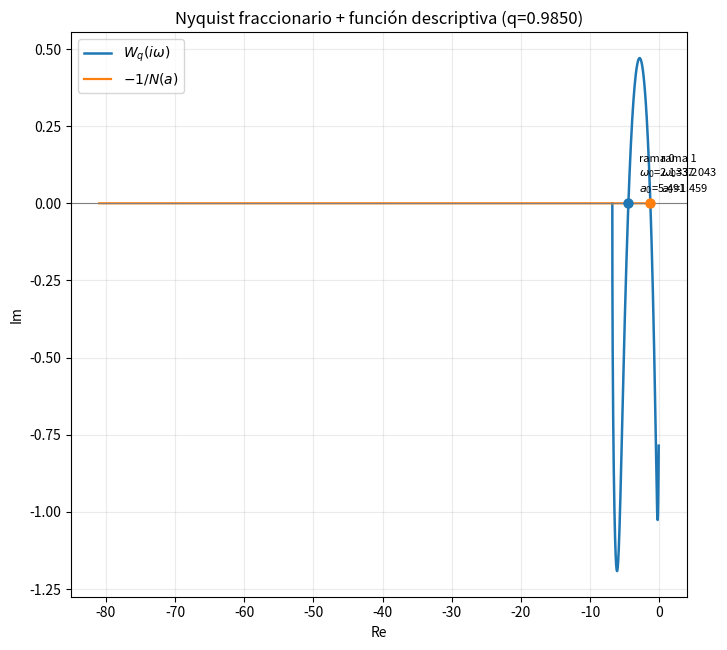
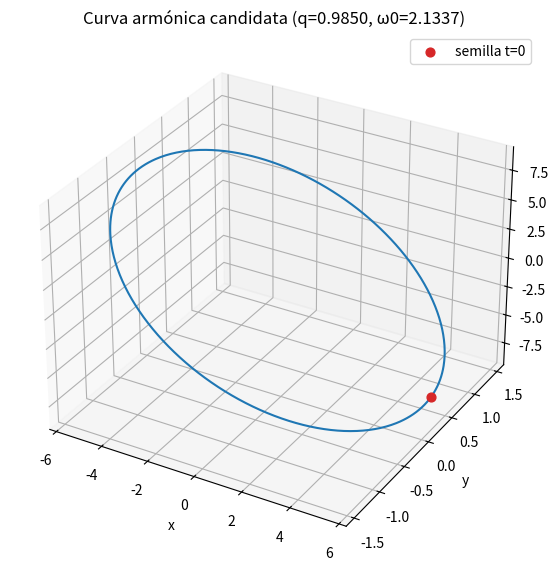

The script that saved these images, in order:
#!/usr/bin/env python3
# -*- coding: utf-8 -*-
"""
formal_nyquist_df_chua.py

Análisis formal en frecuencia para el sistema de Chua fraccionario en forma de Lur'e:

    ^C D_t^q X = P X + qvec * psi(r^T X),   0 < q < 1,

con la no linealidad saturación que aparece en la versión no suave de Chua.

Objetivo
--------
1) Calcular equilibrios y su estabilidad local mediante el criterio angular fraccionario.
2) Construir la transferencia fraccionaria W_q(iω).
3) Aplicar función descriptiva a la saturación y localizar intersecciones Nyquist
   / -1/N(a), que son candidatos de balance armónico.
4) Construir una semilla oscilatoria para usarla después en continuación numérica.

Referencias matemáticas implementadas
-------------------------------------
[1] M.-F. Danca, "Hidden chaotic attractors in fractional-order systems",
    Nonlinear Dynamics, 2018. Ecuaciones del Chua fraccionario no suave,
    estabilidad local de equilibrios e índice de inestabilidad.
[2] P. Vigué, C. Vergez, B. Lombard, B. Cochelin,
    "Continuation of periodic solutions for systems with fractional derivatives",
    Nonlinear Dynamics, 2019. Uso de derivada de Weyl para periodicidad exacta.
[3] P.-E. Haacker et al.,
    "Hill-Type Stability Analysis of Periodic Solutions of Fractional-Order
    Differential Equations", arXiv:2509.24639. Puente Weyl-Caputo y límites del
    ansatz exponencial del lado estable.
[4] A. Gelb, W.E. Vander Velde,
    "Multiple-Input Describing Functions and Nonlinear System Design", McGraw-Hill.
[5] R.S. Barbosa, J.A.T. Machado,
    trabajos sobre función descriptiva y sistemas fraccionarios.

Observación importante
----------------------
Este script NO prueba la existencia de un ciclo límite exacto del sistema autónomo
con derivada de Caputo. Lo que produce es una oscilación dominante candidata en el
marco de balance armónico/Weyl, útil como semilla para continuación e integración
numérica del sistema real de Caputo.
"""

from __future__ import annotations

import json
from pathlib import Path

import numpy as np
import matplotlib.pyplot as plt
from scipy.optimize import brentq

# ============================================================
# 0) CONFIGURACIÓN
# ============================================================
CONFIG = {
    "params": {
        # Set I de Chua oculto entero/fraccionario usado en Danca 2018
        "alpha_chua": 8.4562,
        "beta": 12.0732,
        "gamma_chua": 0.0052,
        "m0": -0.1768,
        "m1": -1.1468,
    },
    "frac_order": 0.985,
    "omega_scan": {
        "wmin": 1e-4,
        "wmax": 10.0,
        "nscan": 25000,
    },
    "amplitude_scan": {
        "amin": 1.0 + 1e-9,
        "amax": 100.0,
        "nscan": 25000,
    },
    "continuation": {
        "eps_values": [0.1, 0.2, 0.3, 0.4, 0.5, 0.6, 0.7, 0.8, 0.9, 1.0],
        "branch_index": 0,
    },
    "outputs": {
        "json": "nyquist_df_summary.json",
        "png_nyquist": "nyquist_df_chua.png",
        "png_seed": "seed_family_chua.png",
    },
}

real_t = np.float64
complex_t = np.complex128


# ============================================================
# 1) SISTEMA DE CHUA FRACCIONARIO NO SUAVE
# ============================================================
def sat_scalar(x: float) -> float:
    return float(np.clip(x, -1.0, 1.0))


def sat_vec(x):
    x = np.asarray(x, dtype=real_t)
    return np.clip(x, -1.0, 1.0)


def f_chua(x: float, p: dict) -> float:
    """No linealidad piecewise-linear de Chua."""
    m0 = float(p["m0"])
    m1 = float(p["m1"])
    return m1 * x + 0.5 * (m0 - m1) * (abs(x + 1.0) - abs(x - 1.0))


def chua_equilibria(p: dict) -> dict[str, np.ndarray]:
    """
    Equilibrios del Chua no suave de Danca.
    Se implementa directamente desde la ecuación escalar de equilibrio.
    """
    a = float(p["alpha_chua"])
    beta = float(p["beta"])
    gamma = float(p["gamma_chua"])
    m0 = float(p["m0"])
    m1 = float(p["m1"])

    eqs: dict[str, np.ndarray] = {"E0": np.array([0.0, 0.0, 0.0], dtype=real_t)}

    s = -beta / (beta + gamma)
    den = m1 - s
    if abs(den) < 1e-14:
        return eqs

    # x* resuelve h(x*) + beta/(beta+gamma) x* = 0 en la rama |x|>1
    x_plus = -(m0 - m1) / den
    x_minus = (m0 - m1) / den

    for lab, xx in (("E+", x_plus), ("E-", x_minus)):
        if abs(xx) > 1.0:
            fx = f_chua(xx, p)
            yy = xx + fx
            zz = fx
            eqs[lab] = np.array([xx, yy, zz], dtype=real_t)

    return eqs


def jacobian_at_equilibrium(eq: np.ndarray, p: dict) -> np.ndarray:
    """
    Jacobiano por tramos:
    - si |x*|<1, pendiente m0;
    - si |x*|>1, pendiente m1.
    Fórmula consistente con Danca 2018.
    """
    a = float(p["alpha_chua"])
    beta = float(p["beta"])
    gamma = float(p["gamma_chua"])
    m0 = float(p["m0"])
    m1 = float(p["m1"])

    x = float(eq[0])
    slope = m0 if abs(x) < 1.0 else m1
    return np.array([
        [-a - a * slope, a, 0.0],
        [1.0, -1.0, 1.0],
        [0.0, -beta, -gamma],
    ], dtype=real_t)


def instability_measure(eigs: np.ndarray, qord: float) -> float:
    """
    iota = q - 2*alpha_min/pi, tal como se usa en Danca 2018.
    """
    alpha_min = np.min(np.abs(np.angle(eigs)))
    return float(qord - 2.0 * alpha_min / np.pi)


# ============================================================
# 2) FORMA DE LUR'E Y TRANSFERENCIA FRACCIONARIA
# ============================================================
def chua_lure_matrices(p: dict):
    """
    Forma de Lur'e con pendiente externa m1:

        ^C D_t^q X = P X + qvec * psi(r^T X),

    psi(sigma) = (m0 - m1) sat(sigma).
    """
    a = float(p["alpha_chua"])
    beta = float(p["beta"])
    gamma = float(p["gamma_chua"])
    m1 = float(p["m1"])

    P = np.array([
        [-a * (1.0 + m1), a, 0.0],
        [1.0, -1.0, 1.0],
        [0.0, -beta, -gamma],
    ], dtype=real_t)

    qvec = np.array([-a, 0.0, 0.0], dtype=real_t)
    r = np.array([1.0, 0.0, 0.0], dtype=real_t)
    return P, qvec, r


def chua_gain_A(p: dict) -> float:
    return float(p["m0"] - p["m1"])


def validate_fractional_order(qord: float) -> float:
    qord = float(qord)
    if not np.isfinite(qord) or not (0.0 < qord <= 1.0):
        raise ValueError("El orden fraccionario q debe cumplir 0 < q <= 1.")
    return qord


def cpower_iw_q(omega: float, qord: float) -> complex:
    """(iω)^q en la rama principal."""
    qord = validate_fractional_order(qord)
    return complex((omega ** qord) * np.exp(1j * np.pi * qord / 2.0))


def W_frac(omega: float, qord: float, p: dict) -> complex:
    """
    W_q(iω) = r^T (P - (iω)^q I)^(-1) qvec

    Nota: esta convención de signo es consistente con el archivo chua_initial_cond.py
    adjunto por la usuaria. Si se usa la convención alternativa, la ecuación de cierre
    cambia de signo, pero no el procedimiento.
    """
    P, qvec, r = chua_lure_matrices(p)
    P = P.astype(complex_t)
    qvec = qvec.astype(complex_t).reshape(-1, 1)
    r = r.astype(complex_t).reshape(1, -1)
    lam = cpower_iw_q(float(omega), float(qord))
    M = P - lam * np.eye(3, dtype=complex_t)
    return (r @ np.linalg.inv(M) @ qvec)[0, 0]


# ============================================================
# 3) FUNCIÓN DESCRIPTIVA DE LA SATURACIÓN
# ============================================================
def N_sat(a: float, p: dict) -> float:
    """
    Función descriptiva de psi(sigma)=A sat(sigma), con A = m0-m1.

    Para 0<a<=1: N(a)=A.
    Para a>1:
        N(a)=(2A/pi) * [ asin(1/a) + sqrt(a^2-1)/a^2 ].
    """
    A = chua_gain_A(p)
    a = float(a)
    if a <= 0:
        raise ValueError("La amplitud debe ser positiva.")
    if a <= 1.0:
        return A
    return (2.0 * A / np.pi) * (np.arcsin(1.0 / a) + np.sqrt(a * a - 1.0) / (a * a))


def solve_amplitude_from_k(k: float, p: dict, amin: float, amax: float, nscan: int) -> float:
    """
    Resuelve N(a)=k para a>1. Si k≈A y a<=1 es admisible, devuelve a=1.
    """
    A = chua_gain_A(p)
    if abs(k - A) < 1e-10:
        return 1.0

    def f(a):
        return N_sat(a, p) - k

    grid = np.linspace(amin, amax, int(nscan))
    vals = np.array([f(x) for x in grid], dtype=float)

    for i in range(len(grid) - 1):
        if vals[i] == 0.0:
            return float(grid[i])
        if vals[i] * vals[i + 1] < 0.0:
            return float(brentq(f, grid[i], grid[i + 1], maxiter=500))

    raise RuntimeError("No se encontró amplitud a tal que N(a)=k.")


# ============================================================
# 4) NYQUIST + BALANCE ARMÓNICO
# ============================================================
def imag_W(omega: float, qord: float, p: dict) -> float:
    return float(np.imag(W_frac(omega, qord, p)))


def find_omega_k_pairs(qord: float, p: dict, wmin: float, wmax: float, nscan: int):
    """
    Localiza raíces de Im W_q(iω)=0 y calcula k=-1/Re W_q(iω).
    Interpreta k como el valor requerido por la ecuación de cierre del balance armónico.
    """
    qord = validate_fractional_order(qord)
    ws = np.linspace(float(wmin), float(wmax), int(nscan))
    vals = np.array([imag_W(w, qord, p) for w in ws], dtype=float)
    roots: list[float] = []

    for i in range(len(ws) - 1):
        f1, f2 = vals[i], vals[i + 1]
        if np.isnan(f1) or np.isnan(f2):
            continue
        if f1 == 0.0:
            roots.append(float(ws[i]))
        elif f1 * f2 < 0.0:
            try:
                root = brentq(lambda w: imag_W(w, qord, p), float(ws[i]), float(ws[i + 1]), maxiter=500)
                roots.append(float(root))
            except ValueError:
                pass

    roots = sorted(roots)
    roots_unique: list[float] = []
    for rr in roots:
        if (not roots_unique) or abs(rr - roots_unique[-1]) > 1e-7:
            roots_unique.append(rr)

    pairs = []
    for omega0 in roots_unique:
        W0 = W_frac(omega0, qord, p)
        reW = np.real(W0)
        if abs(reW) < 1e-12:
            continue
        k = -1.0 / reW
        if k > 0:
            pairs.append((float(omega0), float(k), complex(W0)))
    pairs.sort(key=lambda z: z[1])
    return pairs


def build_fractional_seed(qord: float, p: dict, omega0: float, k: float, a0: float):
    """
    Construcción de semilla armónica:
        (P0 - (iω0)^q I) v = 0,
    normalizando con r^T v = 1, y luego x_seed = a0 Re(v).

    Esto NO produce una órbita exacta de Caputo; produce una semilla útil
    para continuación e integración causal posterior.
    """
    qord = validate_fractional_order(qord)
    P, qvec, r = chua_lure_matrices(p)
    P0 = P + float(k) * np.outer(qvec, r)
    P0 = P0.astype(complex_t)
    lam0 = cpower_iw_q(float(omega0), float(qord))

    eigvals, eigvecs = np.linalg.eig(P0)
    idx = int(np.argmin(np.abs(eigvals - lam0)))
    v = eigvecs[:, idx]
    if abs(v[0]) < 1e-14:
        raise RuntimeError("No se pudo normalizar el autovector con r^T v = 1.")
    v = v / v[0]
    x_seed = float(a0) * np.real(v)
    return x_seed.astype(real_t), v, eigvals[idx]


def plot_nyquist_and_df(p: dict, qord: float, pairs, out_png: str):
    omg = np.logspace(np.log10(CONFIG["omega_scan"]["wmin"]), np.log10(CONFIG["omega_scan"]["wmax"]), 4000)
    W = np.array([W_frac(w, qord, p) for w in omg], dtype=complex_t)

    # Locus real de -1/N(a)
    aa = np.linspace(1.0 + 1e-6, CONFIG["amplitude_scan"]["amax"], 2500)
    minus_invN = -1.0 / np.array([N_sat(a, p) for a in aa], dtype=float)

    fig, ax = plt.subplots(figsize=(7.4, 6.6))
    ax.plot(W.real, W.imag, lw=1.8, label=r"$W_q(i\omega)$")
    ax.plot(minus_invN, np.zeros_like(minus_invN), lw=1.6, color="tab:orange", label=r"$-1/N(a)$")

    for j, (omega0, k, W0) in enumerate(pairs):
        a0 = solve_amplitude_from_k(k, p,
                                    CONFIG["amplitude_scan"]["amin"],
                                    CONFIG["amplitude_scan"]["amax"],
                                    CONFIG["amplitude_scan"]["nscan"])
        ax.scatter(W0.real, W0.imag, s=42, zorder=4)
        ax.annotate(f"rama {j}\n$\\omega_0$={omega0:.4f}\n$a_0$={a0:.3f}",
                    (W0.real, W0.imag), xytext=(8, 8), textcoords="offset points", fontsize=8)

    ax.axhline(0.0, color="0.5", lw=0.8)
    ax.set_xlabel(r"Re")
    ax.set_ylabel(r"Im")
    ax.set_title(f"Nyquist fraccionario + función descriptiva (q={qord:.4f})")
    ax.grid(True, alpha=0.25)
    ax.legend(loc="best")
    fig.tight_layout()
    fig.savefig(out_png, dpi=200, bbox_inches="tight")
    plt.close(fig)


def plot_seed_family(seed: np.ndarray, eigvec: np.ndarray, qord: float, omega0: float, out_png: str):
    t = np.linspace(0.0, 2.0 * np.pi / max(omega0, 1e-9), 600)
    X = np.real(np.exp(1j * omega0 * t)[:, None] * eigvec[None, :]) * float(seed[0])

    fig = plt.figure(figsize=(7.0, 5.8))
    ax = fig.add_subplot(111, projection="3d")
    ax.plot(X[:, 0], X[:, 1], X[:, 2], lw=1.5)
    ax.scatter(seed[0], seed[1], seed[2], s=40, c="tab:red", label="semilla t=0")
    ax.set_xlabel("x")
    ax.set_ylabel("y")
    ax.set_zlabel("z")
    ax.set_title(f"Curva armónica candidata (q={qord:.4f}, ω0={omega0:.4f})")
    ax.legend(loc="best")
    fig.tight_layout()
    fig.savefig(out_png, dpi=200, bbox_inches="tight")
    plt.close(fig)


# ============================================================
# 5) MAIN
# ============================================================
def main():
    p = CONFIG["params"]
    qord = validate_fractional_order(CONFIG["frac_order"])

    # Equilibrios y estabilidad local
    eqs = chua_equilibria(p)
    eq_report = {}
    for name, eq in eqs.items():
        J = jacobian_at_equilibrium(eq, p)
        eigs = np.linalg.eigvals(J)
        iota = instability_measure(eigs, qord)
        eq_report[name] = {
            "point": eq.tolist(),
            "eigs": [[float(np.real(z)), float(np.imag(z))] for z in eigs],
            "iota": float(iota),
            "stable": bool(iota < 0.0),
        }

    # Nyquist / DF
    pairs = find_omega_k_pairs(qord, p,
                               CONFIG["omega_scan"]["wmin"],
                               CONFIG["omega_scan"]["wmax"],
                               CONFIG["omega_scan"]["nscan"])
    if not pairs:
        raise RuntimeError("No se encontraron ramas ω0-k del balance armónico.")

    branches = []
    for j, (omega0, k, W0) in enumerate(pairs):
        a0 = solve_amplitude_from_k(k, p,
                                    CONFIG["amplitude_scan"]["amin"],
                                    CONFIG["amplitude_scan"]["amax"],
                                    CONFIG["amplitude_scan"]["nscan"])
        x_seed, v, eig_match = build_fractional_seed(qord, p, omega0, k, a0)
        branches.append({
            "branch_index": j,
            "omega0": float(omega0),
            "k": float(k),
            "W0": [float(np.real(W0)), float(np.imag(W0))],
            "a0": float(a0),
            "seed": x_seed.tolist(),
            "eig_match": [float(np.real(eig_match)), float(np.imag(eig_match))],
            "eigvec_real": np.real(v).astype(float).tolist(),
            "eigvec_imag": np.imag(v).astype(float).tolist(),
        })

    chosen = CONFIG["continuation"]["branch_index"]
    if chosen < 0 or chosen >= len(branches):
        raise ValueError("branch_index fuera de rango.")
    chosen_branch = branches[chosen]

    plot_nyquist_and_df(p, qord, pairs, CONFIG["outputs"]["png_nyquist"])
    plot_seed_family(np.array(chosen_branch["seed"], dtype=float),
                     np.array(chosen_branch["eigvec_real"], dtype=float) + 1j * np.array(chosen_branch["eigvec_imag"], dtype=float),
                     qord, chosen_branch["omega0"],
                     CONFIG["outputs"]["png_seed"])

    summary = {
        "params": p,
        "frac_order": qord,
        "equilibria": eq_report,
        "branches": branches,
        "chosen_branch": chosen_branch,
        "notes": [
            "Las intersecciones Nyquist / -1/N(a) son candidatos de balance armónico.",
            "La semilla construida es para el problema armónico/Weyl, no una órbita exacta de Caputo.",
            "La validación final de atractor oculto debe hacerse por integración causal y cuencas/vecindades de equilibrio."
        ]
    }

    with open(CONFIG["outputs"]["json"], "w", encoding="utf-8") as f:
        json.dump(summary, f, indent=2, ensure_ascii=False)

    print("Resumen guardado en:", CONFIG["outputs"]["json"])
    print("Figura Nyquist guardada en:", CONFIG["outputs"]["png_nyquist"])
    print("Figura semilla guardada en:", CONFIG["outputs"]["png_seed"])
    print("\nEquilibrios y estabilidad local:")
    for k, v in eq_report.items():
        print(f"{k}: punto={v['point']}, iota={v['iota']:.6f}, estable={v['stable']}")
    print("\nRamas candidatas:")
    for br in branches:
        print(f"rama {br['branch_index']}: omega0={br['omega0']:.8f}, k={br['k']:.8f}, a0={br['a0']:.8f}")


if __name__ == "__main__":
    main()
